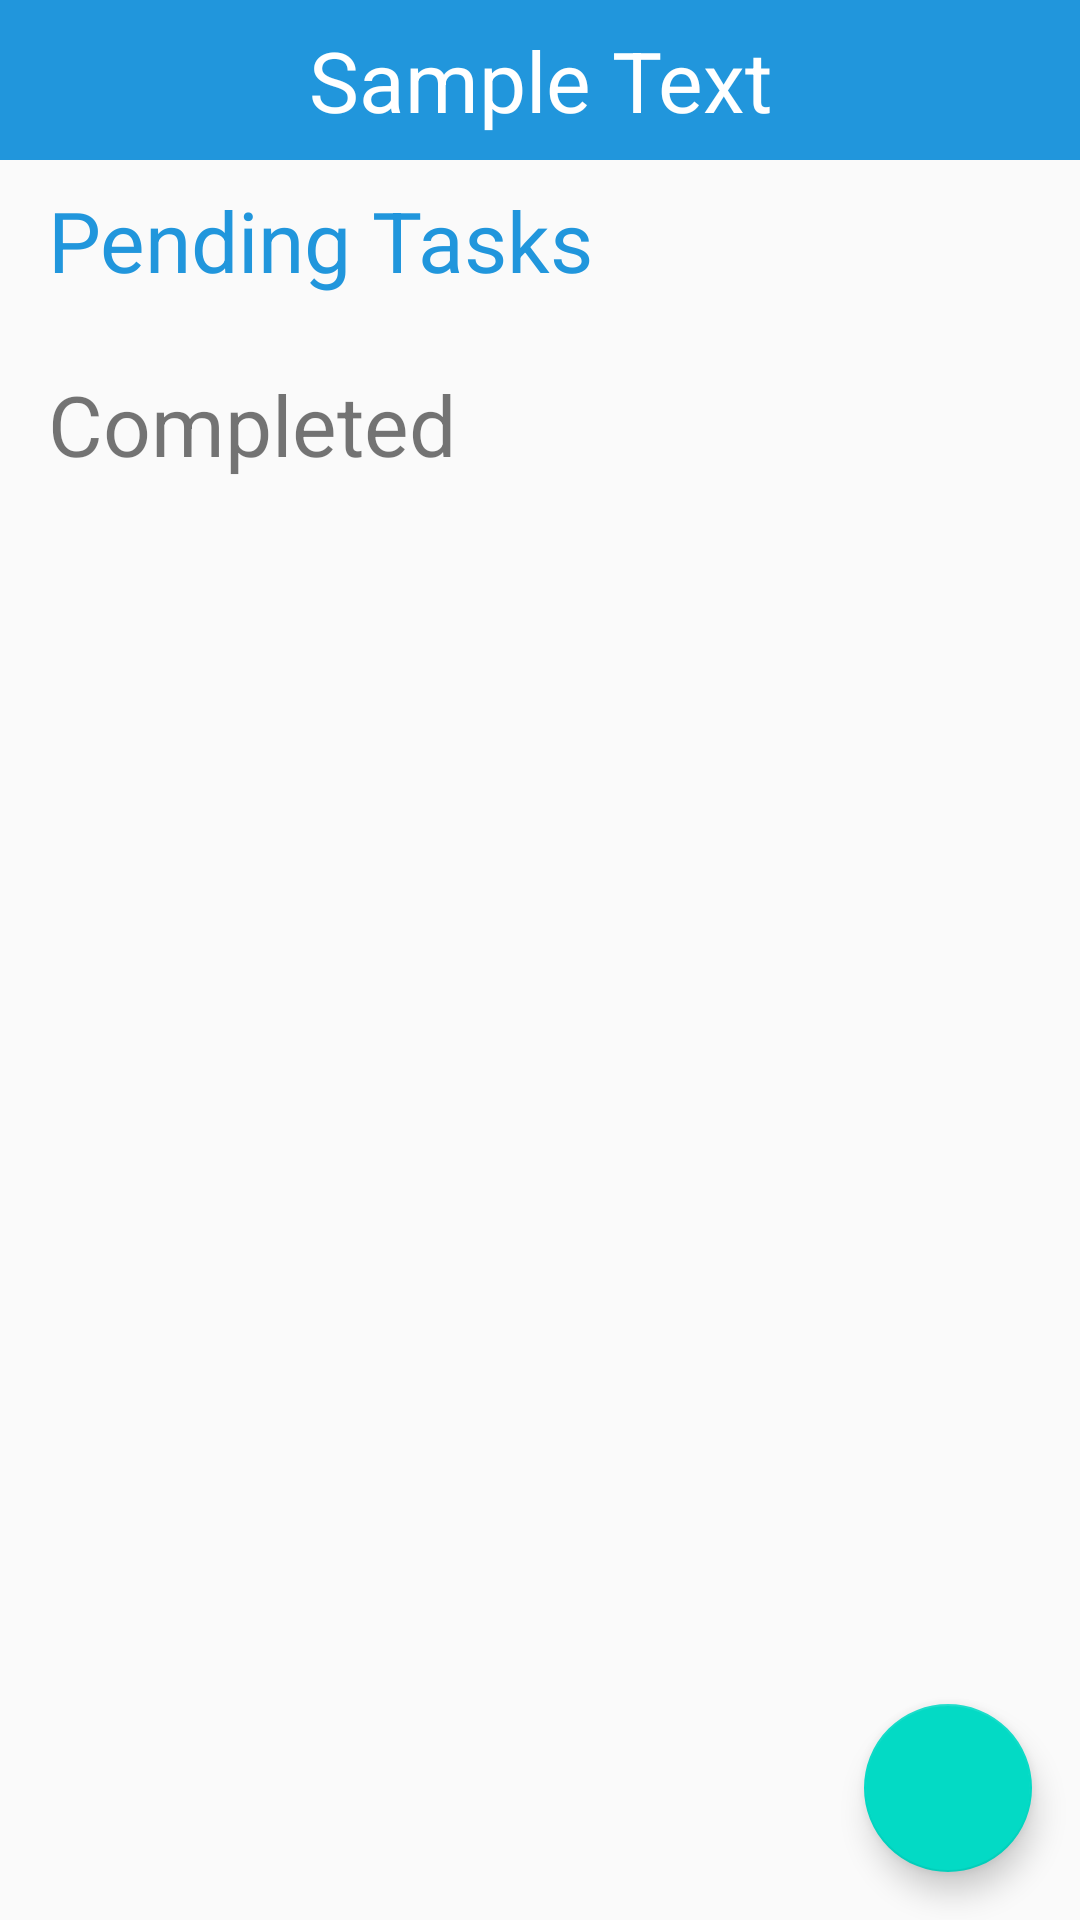

Produce the Android XML layout that renders to this screen, including the resource entries it uses.
<!-- AndroidManifest.xml: application theme AppTheme -->
<!-- res/layout/activity_project.xml -->
<?xml version="1.0" encoding="utf-8"?>
<ScrollView xmlns:android="http://schemas.android.com/apk/res/android"
    xmlns:app="http://schemas.android.com/apk/res-auto"
    xmlns:tools="http://schemas.android.com/tools"
    android:layout_width="match_parent"
    android:layout_height="match_parent"
    android:fillViewport="true"
    tools:context=".Project">
<androidx.constraintlayout.widget.ConstraintLayout
    android:layout_width="match_parent"
    android:layout_height="match_parent">

    <com.google.android.material.floatingactionbutton.FloatingActionButton
        android:id="@+id/fab"
        android:layout_width="wrap_content"
        android:layout_height="wrap_content"
        android:layout_gravity="bottom|end"
        android:layout_margin="@dimen/fab_margin"
        android:layout_marginEnd="16dp"
        android:layout_marginBottom="16dp"
        android:contentDescription="ADD"
        android:onClick="createtask"
        app:layout_constraintBottom_toBottomOf="parent"
        app:layout_constraintEnd_toEndOf="parent"
        app:srcCompat="@drawable/ic_add_for_fab" />

    <androidx.recyclerview.widget.RecyclerView
        android:id="@+id/taskview"
        android:layout_width="match_parent"
        android:layout_height="wrap_content"
        android:layout_marginTop="8dp"
        app:layout_constraintEnd_toEndOf="parent"
        app:layout_constraintHorizontal_bias="0.0"
        app:layout_constraintStart_toStartOf="parent"
        app:layout_constraintTop_toBottomOf="@+id/textView3">

    </androidx.recyclerview.widget.RecyclerView>

    <TextView
        android:id="@+id/projname"
        android:layout_width="0dp"
        android:layout_height="wrap_content"
        android:background="@color/ic_launcher_background"
        android:paddingVertical="8dp"
        android:text="Sample Text"
        android:textAlignment="center"
        android:textColor="@android:color/background_light"
        android:textSize="28sp"
        app:layout_constraintEnd_toEndOf="parent"
        app:layout_constraintStart_toStartOf="parent"
        app:layout_constraintTop_toTopOf="parent" />

    <TextView
        android:id="@+id/textView3"
        android:layout_width="wrap_content"
        android:layout_height="wrap_content"
        android:layout_marginStart="16dp"
        android:layout_marginTop="8dp"
        android:text="Pending Tasks"
        android:textColor="@color/ic_launcher_background"
        android:textSize="28sp"
        app:layout_constraintStart_toStartOf="parent"
        app:layout_constraintTop_toBottomOf="@+id/projname" />

    <TextView
        android:id="@+id/textView4"
        android:layout_width="wrap_content"
        android:layout_height="wrap_content"
        android:layout_marginStart="16dp"
        android:layout_marginTop="16dp"
        android:text="Completed"
        android:textSize="28sp"
        app:layout_constraintStart_toStartOf="parent"
        app:layout_constraintTop_toBottomOf="@+id/taskview" />

    <androidx.recyclerview.widget.RecyclerView
        android:id="@+id/completed"
        android:layout_width="match_parent"
        android:layout_height="wrap_content"
        android:layout_marginTop="8dp"
        app:layout_constraintStart_toStartOf="parent"
        app:layout_constraintTop_toBottomOf="@+id/textView4" />

</androidx.constraintlayout.widget.ConstraintLayout>
</ScrollView>
<!-- resources referenced by this layout -->
<resources>
  <color name="ic_launcher_background">#2196DC</color>
  <style name="AppTheme" parent="Theme.AppCompat.Light.DarkActionBar">
          
          <item name="colorPrimary">@color/colorPrimary</item>
          <item name="colorPrimaryDark">@color/colorPrimaryDark</item>
          <item name="colorAccent">@color/colorAccent</item>
      </style>
  <color name="colorPrimary">#6200EE</color>
  <color name="colorPrimaryDark">#3700B3</color>
  <color name="colorAccent">#03DAC5</color>
</resources>
